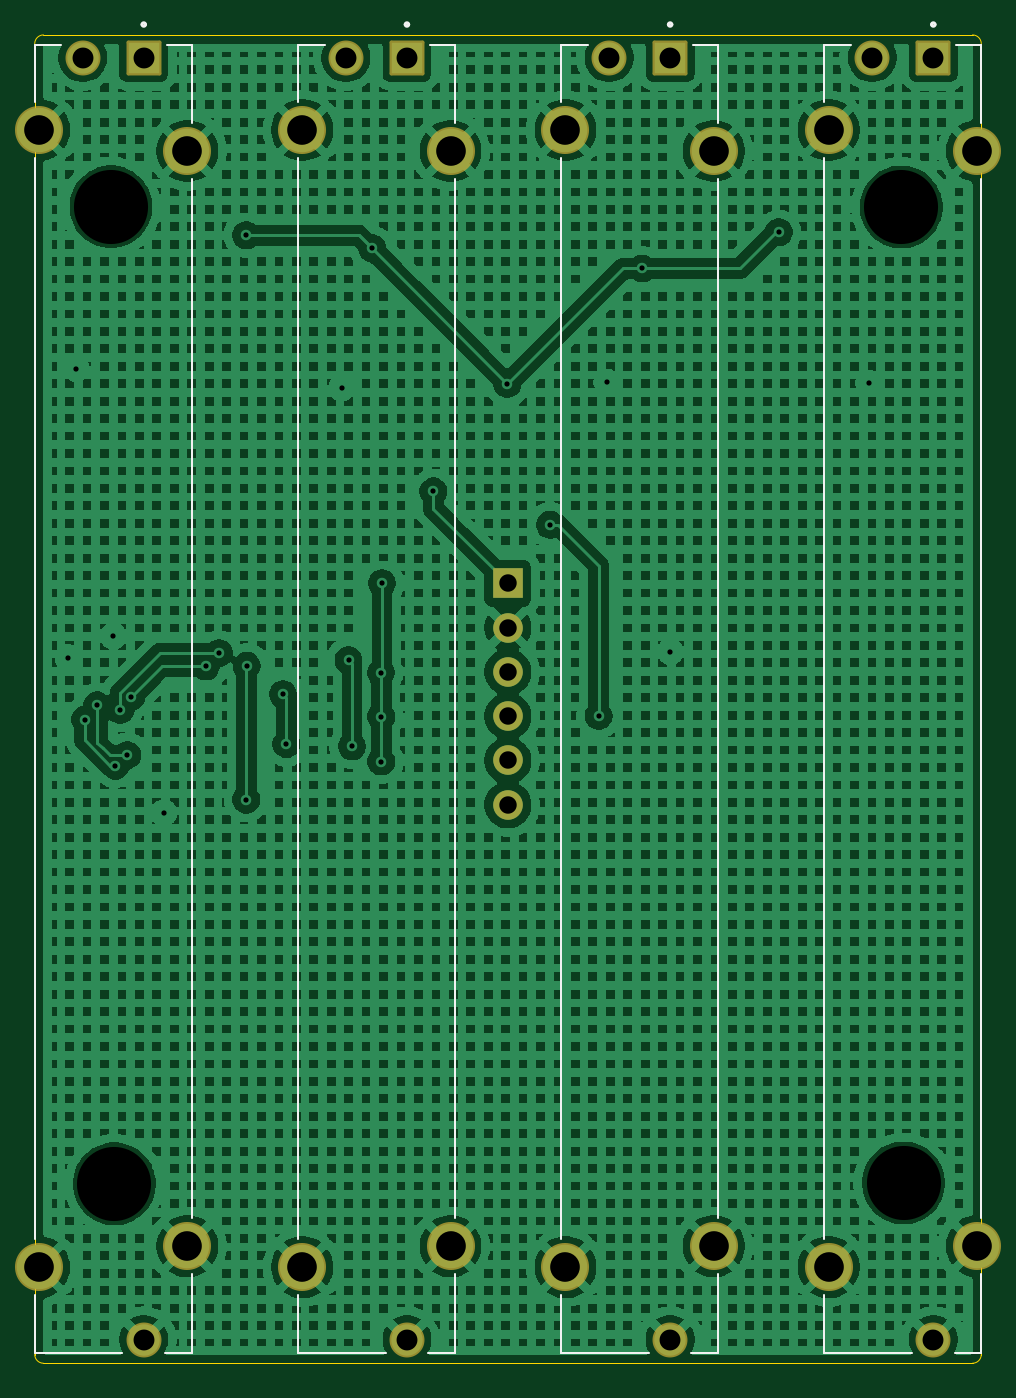
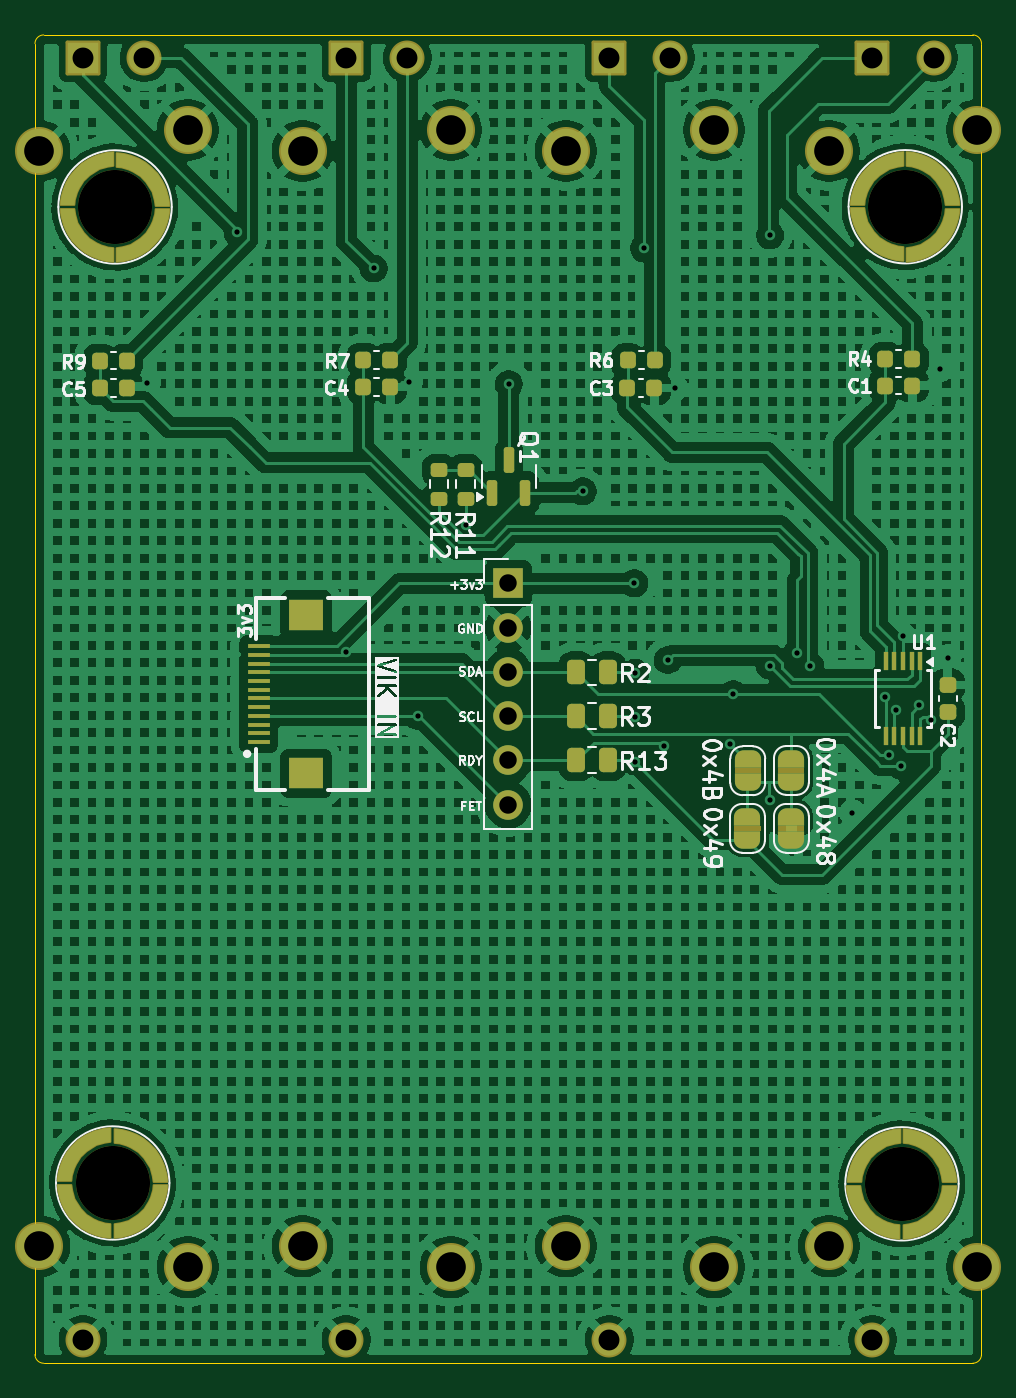
Circuit board: 11 layer files. Board 54.3 x 76.2 mm.
- bottom_copper: VikFader75x4-CuBottom.gbr (624161 bytes)
- top_copper: VikFader75x4-CuTop.gbr (690498 bytes)
- outline: VikFader75x4-EdgeCuts.gbr (1191 bytes)
- bottom_mask: VikFader75x4-MaskBottom.gbr (11230 bytes)
- top_mask: VikFader75x4-MaskTop.gbr (2205 bytes)
- drill: VikFader75x4-NPTH.drl (393 bytes)
- drill: VikFader75x4-PTH.drl (1570 bytes)
- paste: VikFader75x4-PasteBottom.gbr (6210 bytes)
- paste: VikFader75x4-PasteTop.gbr (455 bytes)
- bottom_silk: VikFader75x4-SilkBottom.gbr (60266 bytes)
- top_silk: VikFader75x4-SilkTop.gbr (5164 bytes)

=== bottom_copper: VikFader75x4-CuBottom.gbr (624161 bytes, source omitted) ===
=== top_copper: VikFader75x4-CuTop.gbr (690498 bytes, source omitted) ===
=== outline: VikFader75x4-EdgeCuts.gbr ===
%TF.GenerationSoftware,KiCad,Pcbnew,9.0.1*%
%TF.CreationDate,2026-07-11T17:20:24-05:00*%
%TF.ProjectId,VikFader75x4,56696b46-6164-4657-9237-3578342e6b69,rev?*%
%TF.SameCoordinates,Original*%
%TF.FileFunction,Profile,NP*%
%FSLAX46Y46*%
G04 Gerber Fmt 4.6, Leading zero omitted, Abs format (unit mm)*
G04 Created by KiCad (PCBNEW 9.0.1) date 2026-07-11 17:20:24*
%MOMM*%
%LPD*%
G01*
G04 APERTURE LIST*
%TA.AperFunction,Profile*%
%ADD10C,0.050000*%
%TD*%
G04 APERTURE END LIST*
D10*
X191400000Y-45160000D02*
X191400000Y-29510000D01*
X191400000Y-88962500D02*
X191400000Y-45160000D01*
X191400000Y-29510000D02*
G75*
G02*
X191900000Y-29010000I500000J0D01*
G01*
X245670000Y-29510000D02*
X245670000Y-45160000D01*
X245670000Y-88962500D02*
X245670000Y-104670000D01*
X191400000Y-88962500D02*
X191400000Y-104670000D01*
X191900000Y-105170000D02*
G75*
G02*
X191400000Y-104670000I0J500000D01*
G01*
X191900000Y-29010000D02*
X245170000Y-29010000D01*
X245170000Y-29010000D02*
G75*
G02*
X245670000Y-29510000I0J-500000D01*
G01*
X245670000Y-45160000D02*
X245670000Y-88962500D01*
X191900000Y-105170000D02*
X245170000Y-105170000D01*
X245670000Y-104670000D02*
G75*
G02*
X245170000Y-105170000I-500000J0D01*
G01*
M02*

=== bottom_mask: VikFader75x4-MaskBottom.gbr (11230 bytes, source omitted) ===
=== top_mask: VikFader75x4-MaskTop.gbr (2205 bytes, source withheld) ===
=== drill: VikFader75x4-NPTH.drl ===
M48
; DRILL file {KiCad 9.0.1} date 2026-07-11T17:20:24-0500
; FORMAT={-:-/ absolute / inch / decimal}
; #@! TF.CreationDate,2026-07-11T17:20:24-05:00
; #@! TF.GenerationSoftware,Kicad,Pcbnew,9.0.1
; #@! TF.FileFunction,NonPlated,1,2,NPTH
FMAT,2
INCH
; #@! TA.AperFunction,NonPlated,NPTH,ComponentDrill
T1C0.1673
%
G90
G05
T1
X7.7075Y-1.5299
X7.715Y-3.7355
X9.4913Y-1.5304
X9.4966Y-3.7336
M30

=== drill: VikFader75x4-PTH.drl ===
M48
; DRILL file {KiCad 9.0.1} date 2026-07-11T17:20:24-0500
; FORMAT={-:-/ absolute / inch / decimal}
; #@! TF.CreationDate,2026-07-11T17:20:24-05:00
; #@! TF.GenerationSoftware,Kicad,Pcbnew,9.0.1
; #@! TF.FileFunction,Plated,1,2,PTH
FMAT,2
INCH
; #@! TA.AperFunction,Plated,PTH,ViaDrill
T1C0.0118
; #@! TA.AperFunction,Plated,PTH,ComponentDrill
T2C0.0394
; #@! TA.AperFunction,Plated,PTH,ComponentDrill
T3C0.0472
; #@! TA.AperFunction,Plated,PTH,ComponentDrill
T4C0.0669
%
G90
G05
T1
X7.611Y-2.5484
X7.6291Y-1.8953
X7.6488Y-2.6876
X7.6768Y-2.6555
X7.7126Y-2.4988
X7.7177Y-2.7913
X7.7283Y-2.6654
X7.7445Y-2.7677
X7.7531Y-2.6358
X7.8268Y-2.898
X7.922Y-2.5673
X7.9512Y-2.5374
X8.0126Y-1.5941
X8.013Y-2.8681
X8.0138Y-2.5657
X8.0957Y-2.6303
X8.1035Y-2.743
X8.228Y-1.9386
X8.2437Y-2.5531
X8.2516Y-2.7476
X8.297Y-1.6236
X8.3169Y-2.5819
X8.3177Y-2.6807
X8.3177Y-2.7823
X8.3193Y-2.3799
X8.4354Y-2.1724
X8.6024Y-1.9299
X8.6988Y-2.2476
X8.8083Y-2.6791
X8.8268Y-1.9256
X8.9071Y-1.6693
X8.9699Y-2.534
X9.215Y-1.5876
X9.4181Y-1.928
T2
X8.6035Y-2.3799
X8.6035Y-2.4799
X8.6035Y-2.5799
X8.6035Y-2.6799
X8.6035Y-2.7799
X8.6035Y-2.8799
T3
X7.6437Y-1.1934
X7.7815Y-1.1934
X7.7815Y-4.0871
X8.2378Y-1.1934
X8.3756Y-1.1934
X8.3756Y-4.0871
X8.8319Y-1.1934
X8.9697Y-1.1934
X8.9697Y-4.0871
X9.426Y-1.1934
X9.5638Y-1.1934
X9.5638Y-4.0871
T4
X7.5453Y-1.3568
X7.5453Y-3.9237
X7.8799Y-1.404
X7.8799Y-3.8765
X8.1394Y-1.3568
X8.1394Y-3.9237
X8.474Y-1.404
X8.474Y-3.8765
X8.7335Y-1.3568
X8.7335Y-3.9237
X9.0681Y-1.404
X9.0681Y-3.8765
X9.3276Y-1.3568
X9.3276Y-3.9237
X9.6622Y-1.404
X9.6622Y-3.8765
M30

=== paste: VikFader75x4-PasteBottom.gbr (6210 bytes, source withheld) ===
=== paste: VikFader75x4-PasteTop.gbr ===
%TF.GenerationSoftware,KiCad,Pcbnew,9.0.1*%
%TF.CreationDate,2026-07-11T17:20:24-05:00*%
%TF.ProjectId,VikFader75x4,56696b46-6164-4657-9237-3578342e6b69,rev?*%
%TF.SameCoordinates,Original*%
%TF.FileFunction,Paste,Top*%
%TF.FilePolarity,Positive*%
%FSLAX46Y46*%
G04 Gerber Fmt 4.6, Leading zero omitted, Abs format (unit mm)*
G04 Created by KiCad (PCBNEW 9.0.1) date 2026-07-11 17:20:24*
%MOMM*%
%LPD*%
G01*
G04 APERTURE LIST*
G04 APERTURE END LIST*
M02*

=== bottom_silk: VikFader75x4-SilkBottom.gbr (60266 bytes, source omitted) ===
=== top_silk: VikFader75x4-SilkTop.gbr ===
%TF.GenerationSoftware,KiCad,Pcbnew,9.0.1*%
%TF.CreationDate,2026-07-11T17:20:24-05:00*%
%TF.ProjectId,VikFader75x4,56696b46-6164-4657-9237-3578342e6b69,rev?*%
%TF.SameCoordinates,Original*%
%TF.FileFunction,Legend,Top*%
%TF.FilePolarity,Positive*%
%FSLAX46Y46*%
G04 Gerber Fmt 4.6, Leading zero omitted, Abs format (unit mm)*
G04 Created by KiCad (PCBNEW 9.0.1) date 2026-07-11 17:20:24*
%MOMM*%
%LPD*%
G01*
G04 APERTURE LIST*
G04 Aperture macros list*
%AMRoundRect*
0 Rectangle with rounded corners*
0 $1 Rounding radius*
0 $2 $3 $4 $5 $6 $7 $8 $9 X,Y pos of 4 corners*
0 Add a 4 corners polygon primitive as box body*
4,1,4,$2,$3,$4,$5,$6,$7,$8,$9,$2,$3,0*
0 Add four circle primitives for the rounded corners*
1,1,$1+$1,$2,$3*
1,1,$1+$1,$4,$5*
1,1,$1+$1,$6,$7*
1,1,$1+$1,$8,$9*
0 Add four rect primitives between the rounded corners*
20,1,$1+$1,$2,$3,$4,$5,0*
20,1,$1+$1,$4,$5,$6,$7,0*
20,1,$1+$1,$6,$7,$8,$9,0*
20,1,$1+$1,$8,$9,$2,$3,0*%
G04 Aperture macros list end*
%ADD10C,0.127000*%
%ADD11C,0.200000*%
%ADD12RoundRect,0.102000X-0.900000X0.900000X-0.900000X-0.900000X0.900000X-0.900000X0.900000X0.900000X0*%
%ADD13C,2.004000*%
%ADD14C,2.754000*%
%ADD15R,1.700000X1.700000*%
%ADD16C,1.700000*%
%ADD17C,4.250000*%
G04 APERTURE END LIST*
D10*
%TO.C,R8*%
X221580000Y-29562500D02*
X223110000Y-29562500D01*
X221580000Y-32867500D02*
X221580000Y-29562500D01*
X221580000Y-36057500D02*
X221580000Y-98067500D01*
X221580000Y-104562500D02*
X221580000Y-101257500D01*
X221580000Y-104562500D02*
X226610000Y-104562500D01*
X229150000Y-29562500D02*
X230580000Y-29562500D01*
X230580000Y-29562500D02*
X230580000Y-34067500D01*
X230580000Y-37257500D02*
X230580000Y-96867500D01*
X230580000Y-100057500D02*
X230580000Y-104562500D01*
X230580000Y-104562500D02*
X229050000Y-104562500D01*
D11*
X227930000Y-28412500D02*
G75*
G02*
X227730000Y-28412500I-100000J0D01*
G01*
X227730000Y-28412500D02*
G75*
G02*
X227930000Y-28412500I100000J0D01*
G01*
D10*
%TO.C,R10*%
X236670000Y-29562500D02*
X238200000Y-29562500D01*
X236670000Y-32867500D02*
X236670000Y-29562500D01*
X236670000Y-36057500D02*
X236670000Y-98067500D01*
X236670000Y-104562500D02*
X236670000Y-101257500D01*
X236670000Y-104562500D02*
X241700000Y-104562500D01*
X244240000Y-29562500D02*
X245670000Y-29562500D01*
X245670000Y-29562500D02*
X245670000Y-34067500D01*
X245670000Y-37257500D02*
X245670000Y-96867500D01*
X245670000Y-100057500D02*
X245670000Y-104562500D01*
X245670000Y-104562500D02*
X244140000Y-104562500D01*
D11*
X243020000Y-28412500D02*
G75*
G02*
X242820000Y-28412500I-100000J0D01*
G01*
X242820000Y-28412500D02*
G75*
G02*
X243020000Y-28412500I100000J0D01*
G01*
D10*
%TO.C,R1*%
X206490000Y-29562500D02*
X208020000Y-29562500D01*
X206490000Y-32867500D02*
X206490000Y-29562500D01*
X206490000Y-36057500D02*
X206490000Y-98067500D01*
X206490000Y-104562500D02*
X206490000Y-101257500D01*
X206490000Y-104562500D02*
X211520000Y-104562500D01*
X214060000Y-29562500D02*
X215490000Y-29562500D01*
X215490000Y-29562500D02*
X215490000Y-34067500D01*
X215490000Y-37257500D02*
X215490000Y-96867500D01*
X215490000Y-100057500D02*
X215490000Y-104562500D01*
X215490000Y-104562500D02*
X213960000Y-104562500D01*
D11*
X212840000Y-28412500D02*
G75*
G02*
X212640000Y-28412500I-100000J0D01*
G01*
X212640000Y-28412500D02*
G75*
G02*
X212840000Y-28412500I100000J0D01*
G01*
D10*
%TO.C,R5*%
X191400000Y-29562500D02*
X192930000Y-29562500D01*
X191400000Y-32867500D02*
X191400000Y-29562500D01*
X191400000Y-36057500D02*
X191400000Y-98067500D01*
X191400000Y-104562500D02*
X191400000Y-101257500D01*
X191400000Y-104562500D02*
X196430000Y-104562500D01*
X198970000Y-29562500D02*
X200400000Y-29562500D01*
X200400000Y-29562500D02*
X200400000Y-34067500D01*
X200400000Y-37257500D02*
X200400000Y-96867500D01*
X200400000Y-100057500D02*
X200400000Y-104562500D01*
X200400000Y-104562500D02*
X198870000Y-104562500D01*
D11*
X197750000Y-28412500D02*
G75*
G02*
X197550000Y-28412500I-100000J0D01*
G01*
X197550000Y-28412500D02*
G75*
G02*
X197750000Y-28412500I100000J0D01*
G01*
%TD*%
%LPC*%
D12*
%TO.C,R8*%
X227830000Y-30312500D03*
D13*
X224330000Y-30312500D03*
X227830000Y-103812500D03*
D14*
X230330000Y-35662500D03*
X230330000Y-98462500D03*
X221830000Y-34462500D03*
X221830000Y-99662500D03*
%TD*%
D12*
%TO.C,R10*%
X242920000Y-30312500D03*
D13*
X239420000Y-30312500D03*
X242920000Y-103812500D03*
D14*
X245420000Y-35662500D03*
X245420000Y-98462500D03*
X236920000Y-34462500D03*
X236920000Y-99662500D03*
%TD*%
D12*
%TO.C,R1*%
X212740000Y-30312500D03*
D13*
X209240000Y-30312500D03*
X212740000Y-103812500D03*
D14*
X215240000Y-35662500D03*
X215240000Y-98462500D03*
X206740000Y-34462500D03*
X206740000Y-99662500D03*
%TD*%
D12*
%TO.C,R5*%
X197650000Y-30312500D03*
D13*
X194150000Y-30312500D03*
X197650000Y-103812500D03*
D14*
X200150000Y-35662500D03*
X200150000Y-98462500D03*
X191650000Y-34462500D03*
X191650000Y-99662500D03*
%TD*%
D15*
%TO.C,J2*%
X218530000Y-60450000D03*
D16*
X218530000Y-62990000D03*
X218530000Y-65530000D03*
X218530000Y-68070000D03*
X218530000Y-70610000D03*
X218530000Y-73150000D03*
%TD*%
D17*
%TO.C,H3*%
X241213200Y-94833109D03*
%TD*%
%TO.C,H1*%
X195770000Y-38860000D03*
%TD*%
%TO.C,H4*%
X195960000Y-94882500D03*
%TD*%
%TO.C,H2*%
X241080000Y-38872500D03*
%TD*%
%LPD*%
M02*
